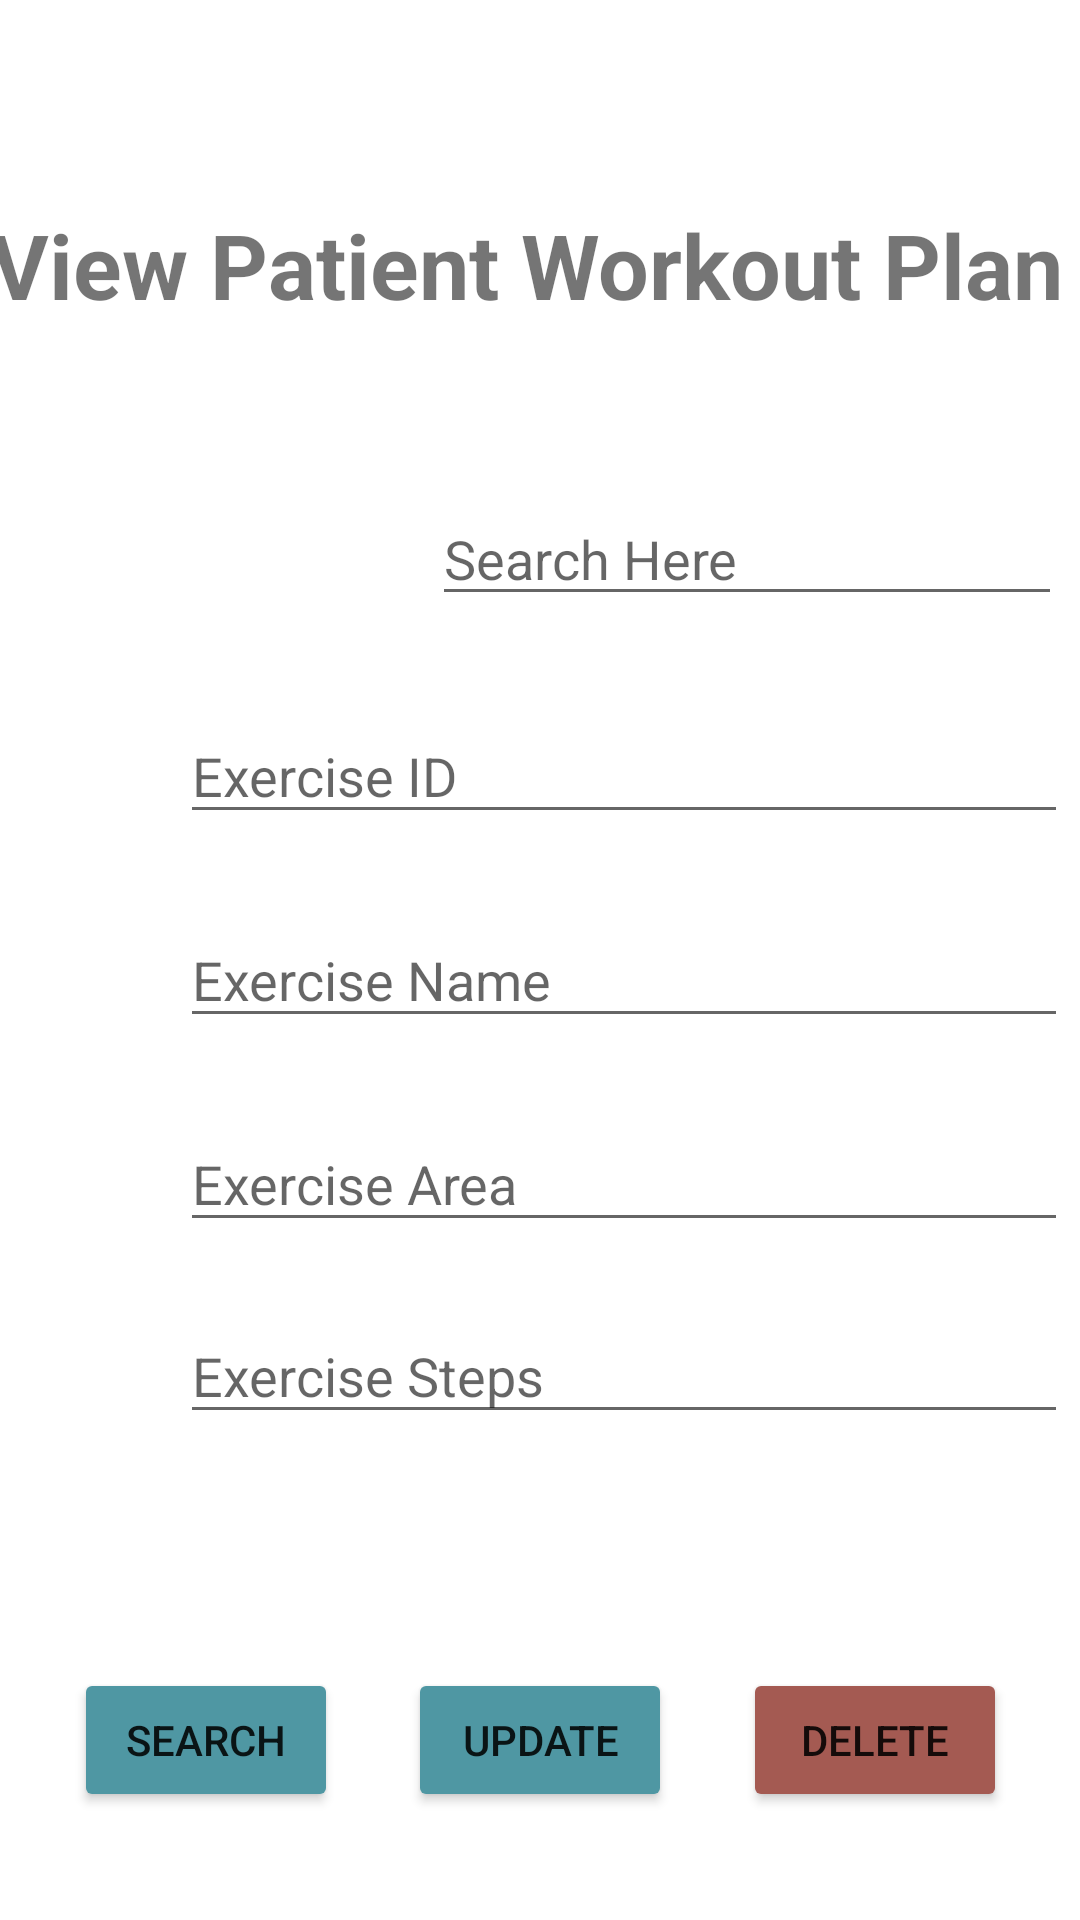

Produce the Android XML layout that renders to this screen, including the resource entries it uses.
<!-- AndroidManifest.xml: application theme Theme.CarePlus -->
<!-- res/layout/activity_wms_view_plans.xml -->
<?xml version="1.0" encoding="utf-8"?>
<androidx.constraintlayout.widget.ConstraintLayout xmlns:android="http://schemas.android.com/apk/res/android"
    xmlns:app="http://schemas.android.com/apk/res-auto"
    xmlns:tools="http://schemas.android.com/tools"
    android:layout_width="match_parent"
    android:layout_height="match_parent"
    tools:context=".wms.Wms_view_plans"
    android:background="@drawable/wms_view_plan_back"
    >

    <EditText
        android:id="@+id/editText_ex_name3"
        android:layout_width="296dp"
        android:layout_height="42dp"
        android:layout_marginStart="60dp"
        android:layout_marginLeft="60dp"
        android:layout_marginTop="304dp"
        android:hint="Exercise Name"
        app:layout_constraintStart_toStartOf="parent"
        app:layout_constraintTop_toTopOf="parent" />

    <EditText
        android:id="@+id/editText_ex_steps3"
        android:layout_width="296dp"
        android:layout_height="42dp"
        android:layout_marginStart="60dp"
        android:layout_marginLeft="60dp"
        android:layout_marginTop="436dp"
        android:hint="Exercise Steps"
        app:layout_constraintStart_toStartOf="parent"
        app:layout_constraintTop_toTopOf="parent" />

    <EditText
        android:id="@+id/editText_ex_area3"
        android:layout_width="296dp"
        android:layout_height="42dp"
        android:layout_marginStart="60dp"
        android:layout_marginLeft="60dp"
        android:layout_marginTop="372dp"
        android:hint="Exercise Area"
        app:layout_constraintStart_toStartOf="parent"
        app:layout_constraintTop_toTopOf="parent" />

    <Button
        android:id="@+id/button_search"
        android:layout_width="wrap_content"
        android:layout_height="wrap_content"
        android:layout_marginTop="512dp"
        android:onClick="search"
        android:text="search"
        app:backgroundTint="#4F97A3"
        app:layout_constraintBottom_toBottomOf="@+id/button_update1"
        app:layout_constraintEnd_toEndOf="parent"
        app:layout_constraintHorizontal_bias="0.091"
        app:layout_constraintStart_toStartOf="parent"
        app:layout_constraintTop_toTopOf="parent"
        app:layout_constraintVertical_bias="1.0" />

    <Button
        android:id="@+id/button_delete1"
        android:layout_width="wrap_content"
        android:layout_height="wrap_content"
        android:layout_marginTop="496dp"
        android:onClick="delete"
        android:text="Delete"
        app:backgroundTint="#A45A52"
        app:layout_constraintBottom_toBottomOf="@+id/button_update1"
        app:layout_constraintEnd_toEndOf="parent"
        app:layout_constraintHorizontal_bias="0.91"
        app:layout_constraintStart_toStartOf="parent"
        app:layout_constraintTop_toTopOf="parent"
        app:layout_constraintVertical_bias="1.0" />

    <Button
        android:id="@+id/button_update1"
        android:layout_width="wrap_content"
        android:layout_height="wrap_content"
        android:layout_marginTop="556dp"
        android:onClick="update"
        android:text="Update"
        app:backgroundTint="#4F97A3"
        app:layout_constraintEnd_toEndOf="parent"
        app:layout_constraintStart_toStartOf="parent"
        app:layout_constraintTop_toTopOf="parent" />

    <TextView
        android:id="@+id/WorkoutPlan"
        android:layout_width="366dp"
        android:layout_height="47dp"
        android:layout_marginTop="68dp"
        android:text="View Patient Workout Plan"
        android:textAllCaps="false"
        android:textSize="30sp"
        android:textStyle="bold"
        app:layout_constraintEnd_toEndOf="parent"
        app:layout_constraintHorizontal_bias="0.644"
        app:layout_constraintStart_toStartOf="parent"
        app:layout_constraintTop_toTopOf="parent" />

    <EditText
        android:id="@+id/editText_Search1"
        android:layout_width="wrap_content"
        android:layout_height="wrap_content"
        android:layout_marginStart="144dp"
        android:layout_marginLeft="144dp"
        android:layout_marginTop="164dp"
        android:ems="10"
        android:hint="Search Here"
        android:inputType="textPersonName"
        app:layout_constraintStart_toStartOf="parent"
        app:layout_constraintTop_toTopOf="parent" />

    <EditText
        android:id="@+id/editText_ex_id3"
        android:layout_width="296dp"
        android:layout_height="42dp"
        android:layout_marginStart="60dp"
        android:layout_marginLeft="60dp"
        android:layout_marginTop="236dp"
        android:hint="Exercise ID"
        app:layout_constraintStart_toStartOf="parent"
        app:layout_constraintTop_toTopOf="parent" />

</androidx.constraintlayout.widget.ConstraintLayout>
<!-- resources referenced by this layout -->
<resources>
  <style name="Theme.CarePlus" parent="Theme.MaterialComponents.DayNight.DarkActionBar">
          
          <item name="colorPrimary">@color/com_color_teal</item>
          <item name="colorPrimaryVariant">@color/com_color_save</item>
          <item name="colorOnPrimary">@color/white</item>
          
          <item name="colorSecondary">@color/teal_200</item>
          <item name="colorSecondaryVariant">@color/teal_700</item>
          <item name="colorOnSecondary">@color/black</item>
          
          <item name="android:statusBarColor" tools:targetApi="l">?attr/colorPrimaryVariant</item>
          
      </style>
  <color name="com_color_teal">#008081</color>
  <color name="com_color_save">#29ab87</color>
  <color name="white">#FFFFFFFF</color>
  <color name="teal_200">#FF03DAC5</color>
  <color name="teal_700">#FF018786</color>
  <color name="black">#FF000000</color>
</resources>
